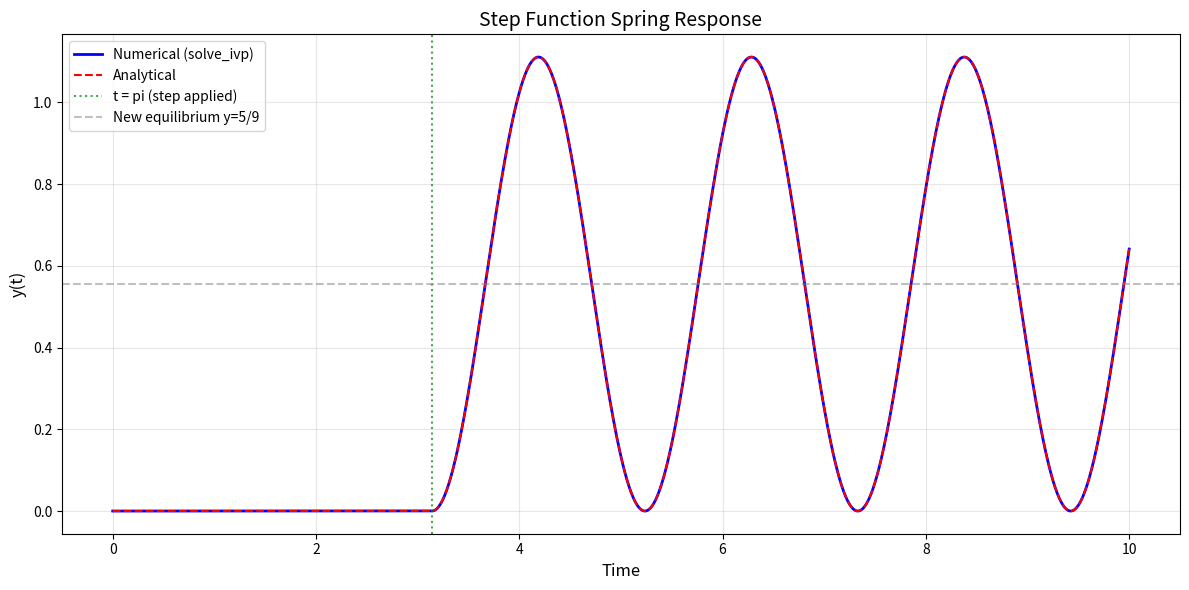
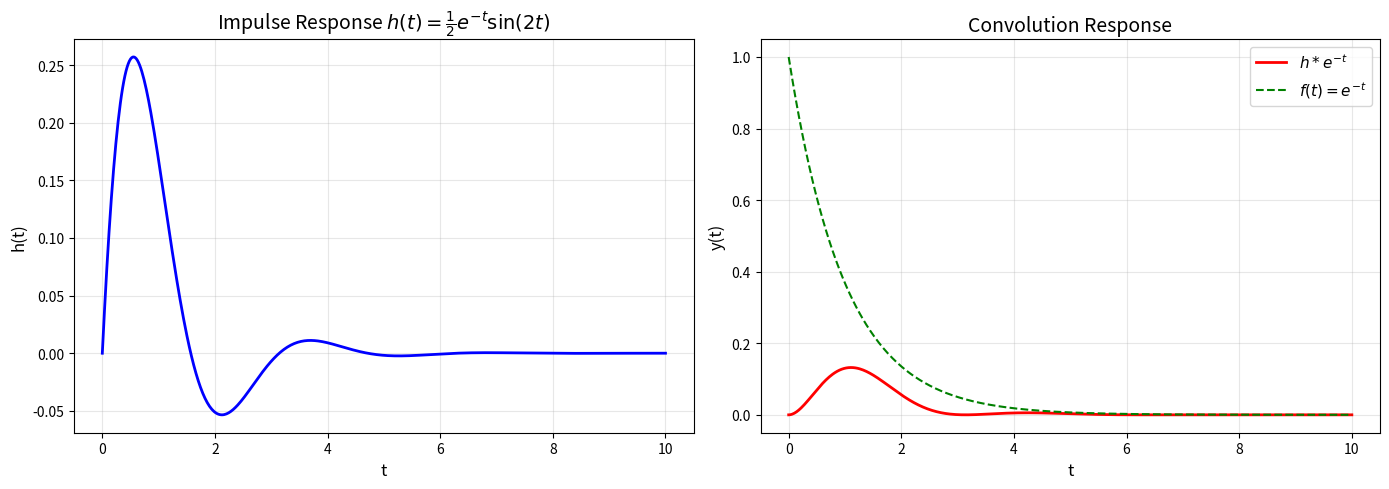

These figures' Python source, in order:
"""
Exercise Solutions: Lesson 15 - Laplace Transform for ODE
Calculus and Differential Equations

Topics covered:
- Basic Laplace transforms using properties
- Inverse transform via partial fractions
- IVP solving with repeated roots
- Step function spring response
- Impulse response and convolution
"""

import numpy as np
import sympy as sp
from scipy.integrate import solve_ivp
import matplotlib
matplotlib.use('Agg')
import matplotlib.pyplot as plt


# ============================================================
# Problem 1: Basic Transforms
# ============================================================
def exercise_1():
    """
    Compute L{t^3 * e^(-2t)} and L{e^(3t) * cos(4t)} using properties.
    """
    print("=" * 60)
    print("Problem 1: Basic Laplace Transforms")
    print("=" * 60)

    t, s = sp.symbols('t s', positive=True)

    # (a) L{t^3 * e^(-2t)}
    # Use first shifting: L{e^{at}f(t)} = F(s-a)
    # L{t^3} = 3!/s^4 = 6/s^4
    # L{t^3 * e^{-2t}} = 6/(s+2)^4
    expr_a = t**3 * sp.exp(-2*t)
    result_a = sp.laplace_transform(expr_a, t, s, noconds=True)

    print(f"\n(a) L{{t^3 * e^(-2t)}}")
    print(f"    L{{t^n}} = n!/s^(n+1), so L{{t^3}} = 6/s^4")
    print(f"    First shifting theorem: L{{e^(at)*f(t)}} = F(s-a)")
    print(f"    L{{t^3 * e^(-2t)}} = 6/(s+2)^4")
    print(f"    SymPy: {result_a}")

    # (b) L{e^(3t) * cos(4t)}
    # L{cos(4t)} = s/(s^2 + 16)
    # L{e^(3t) * cos(4t)} = (s-3)/((s-3)^2 + 16)
    expr_b = sp.exp(3*t) * sp.cos(4*t)
    result_b = sp.laplace_transform(expr_b, t, s, noconds=True)

    print(f"\n(b) L{{e^(3t) * cos(4t)}}")
    print(f"    L{{cos(bt)}} = s/(s^2 + b^2), so L{{cos(4t)}} = s/(s^2 + 16)")
    print(f"    First shifting: L{{e^(3t)*cos(4t)}} = (s-3)/((s-3)^2 + 16)")
    print(f"    SymPy: {result_b}")


# ============================================================
# Problem 2: Inverse Transform
# ============================================================
def exercise_2():
    """
    L^{-1}{(3s + 7) / ((s+1)(s^2 + 4))}.
    Partial fractions, identify transient and oscillatory parts.
    """
    print("\n" + "=" * 60)
    print("Problem 2: Inverse Laplace Transform")
    print("=" * 60)

    s, t = sp.symbols('s t')

    F = (3*s + 7) / ((s + 1) * (s**2 + 4))

    # Partial fractions: A/(s+1) + (Bs + C)/(s^2 + 4)
    pf = sp.apart(F, s)
    print(f"\n  F(s) = (3s + 7) / ((s+1)(s^2 + 4))")
    print(f"  Partial fractions: {pf}")

    # Inverse transform
    f_t = sp.inverse_laplace_transform(F, s, t)
    f_t_simplified = sp.simplify(f_t)
    print(f"\n  f(t) = L^-1{{F(s)}} = {f_t_simplified}")

    # Manual decomposition:
    # (3s+7) = A(s^2+4) + (Bs+C)(s+1)
    # s=-1: 4 = 5A => A = 4/5
    # s=0: 7 = 4A + C => C = 7 - 16/5 = 19/5
    # s=1: 10 = 5A + 2(B+C) => 10 = 4 + 2B + 38/5 => 2B = 10 - 4 - 38/5 = -8/5 => B = -4/5 ... wait
    # Let me let SymPy do it right
    A, B, C_coeff = sp.symbols('A B C')
    eq = sp.Eq(3*s + 7, A*(s**2 + 4) + (B*s + C_coeff)*(s + 1))
    coeffs = sp.solve(eq.subs(s, -1), A)
    print(f"\n  Manual partial fractions:")
    print(f"  Decomposition: {pf}")

    # Identify parts
    print(f"\n  Transient part: terms with e^(-t) (decay to 0)")
    print(f"  Oscillatory part: terms with sin(2t), cos(2t) (persist forever)")


# ============================================================
# Problem 3: IVP with Repeated Root
# ============================================================
def exercise_3():
    """
    y'' + 4y' + 4y = e^(-2t), y(0) = 0, y'(0) = 1.
    """
    print("\n" + "=" * 60)
    print("Problem 3: IVP Solving with Laplace Transform")
    print("=" * 60)

    s, t = sp.symbols('s t')

    print(f"\n  y'' + 4y' + 4y = e^(-2t), y(0) = 0, y'(0) = 1")

    # L{y''} = s^2*Y - s*y(0) - y'(0) = s^2*Y - 1
    # L{y'} = s*Y - y(0) = s*Y
    # L{e^{-2t}} = 1/(s+2)
    # (s^2*Y - 1) + 4*(s*Y) + 4*Y = 1/(s+2)
    # Y*(s^2 + 4s + 4) = 1 + 1/(s+2)
    # Y*(s+2)^2 = 1 + 1/(s+2) = (s+3)/(s+2)
    # Y = (s+3)/((s+2)^3)

    print(f"\n  Taking Laplace transform:")
    print(f"  (s^2*Y - 1) + 4*(s*Y) + 4*Y = 1/(s+2)")
    print(f"  Y*(s+2)^2 = 1 + 1/(s+2) = (s+3)/(s+2)")
    print(f"  Y(s) = (s+3)/(s+2)^3")

    # Partial fractions
    Y = (s + 3) / (s + 2)**3
    pf = sp.apart(Y, s)
    print(f"\n  Y(s) = {Y}")
    print(f"  Partial fractions: {pf}")

    # Inverse transform
    y_t = sp.inverse_laplace_transform(Y, s, t)
    print(f"\n  y(t) = L^-1{{Y(s)}} = {sp.simplify(y_t)}")

    # SymPy full solution for verification
    y_func = sp.Function('y')
    ode = sp.Eq(y_func(t).diff(t, 2) + 4*y_func(t).diff(t) + 4*y_func(t), sp.exp(-2*t))
    sol = sp.dsolve(ode, y_func(t), ics={y_func(0): 0, y_func(t).diff(t).subs(t, 0): 1})
    print(f"\n  SymPy dsolve verification: {sol}")

    # Note about repeated root
    print(f"\n  Note: (s+2)^3 in the denominator means the partial fractions")
    print(f"  include terms A/(s+2), B/(s+2)^2, C/(s+2)^3, which correspond")
    print(f"  to e^(-2t), t*e^(-2t), t^2*e^(-2t)/2 in the time domain.")


# ============================================================
# Problem 4: Step Function Spring
# ============================================================
def exercise_4():
    """
    y'' + 9y = 5*u(t - pi), y(0) = 0, y'(0) = 0.
    """
    print("\n" + "=" * 60)
    print("Problem 4: Step Function Spring Response")
    print("=" * 60)

    s, t = sp.symbols('s t')

    print(f"\n  y'' + 9y = 5*u(t - pi), y(0) = 0, y'(0) = 0")
    print(f"\n  L{{u(t-pi)}} = e^(-pi*s)/s")
    print(f"  L{{y''}} + 9*L{{y}} = 5*e^(-pi*s)/s")
    print(f"  s^2*Y + 9*Y = 5*e^(-pi*s)/s")
    print(f"  Y(s) = 5*e^(-pi*s) / (s*(s^2+9))")

    # Partial fractions of 5/(s*(s^2+9)):
    F = 5 / (s * (s**2 + 9))
    pf = sp.apart(F, s)
    print(f"\n  5/(s*(s^2+9)) = {pf}")
    print(f"  = 5/9 * (1/s - s/(s^2+9))")

    # Inverse of 5/(s*(s^2+9)):
    f_t = sp.inverse_laplace_transform(F, s, t)
    print(f"\n  L^-1{{5/(s(s^2+9))}} = {sp.simplify(f_t)}")
    print(f"  = (5/9)*(1 - cos(3t))")

    # With the time shift:
    # y(t) = (5/9)*(1 - cos(3(t-pi)))*u(t-pi)
    print(f"\n  Final solution:")
    print(f"  y(t) = (5/9)*(1 - cos(3(t-pi)))*u(t-pi)")
    print(f"       = 0                            for t < pi")
    print(f"       = (5/9)*(1 - cos(3(t-pi)))     for t >= pi")
    print(f"\n  Physical interpretation:")
    print(f"  No motion until t=pi, then the constant force 5 is applied,")
    print(f"  causing oscillation about the new equilibrium y = 5/9.")

    # Numerical verification and plot
    def spring_ode(t_val, state):
        y_v, v = state
        force = 5.0 if t_val >= np.pi else 0.0
        return [v, force - 9*y_v]

    t_eval = np.linspace(0, 10, 2000)
    sol = solve_ivp(spring_ode, [0, 10], [0, 0], t_eval=t_eval, method='RK45',
                    max_step=0.01)

    # Analytical
    y_analytical = np.where(sol.t >= np.pi,
                            (5.0/9)*(1 - np.cos(3*(sol.t - np.pi))),
                            0.0)

    fig, ax = plt.subplots(figsize=(12, 6))
    ax.plot(sol.t, sol.y[0], 'b-', linewidth=2, label='Numerical (solve_ivp)')
    ax.plot(sol.t, y_analytical, 'r--', linewidth=1.5, label='Analytical')
    ax.axvline(x=np.pi, color='g', linestyle=':', alpha=0.7, label=f't = pi (step applied)')
    ax.axhline(y=5/9, color='gray', linestyle='--', alpha=0.5, label='New equilibrium y=5/9')
    ax.set_xlabel('Time', fontsize=12)
    ax.set_ylabel('y(t)', fontsize=12)
    ax.set_title('Step Function Spring Response', fontsize=14)
    ax.legend(fontsize=10)
    ax.grid(True, alpha=0.3)
    plt.tight_layout()
    plt.savefig('ex15_step_spring.png', dpi=150, bbox_inches='tight')
    plt.close()
    print("\n  [Plot saved: ex15_step_spring.png]")


# ============================================================
# Problem 5: Impulse Response and Convolution
# ============================================================
def exercise_5():
    """
    y'' + 2y' + 5y = delta(t), y(0^-) = 0, y'(0^-) = 0.
    Find h(t), then convolve with f(t) = e^{-t}.
    """
    print("\n" + "=" * 60)
    print("Problem 5: Impulse Response and Convolution")
    print("=" * 60)

    s, t, tau = sp.symbols('s t tau', positive=True)

    # Impulse response: L{delta(t)} = 1
    # s^2*H + 2s*H + 5*H = 1
    # H(s) = 1/(s^2 + 2s + 5) = 1/((s+1)^2 + 4)
    print(f"\n  y'' + 2y' + 5y = delta(t)")
    print(f"  L{{delta(t)}} = 1")
    print(f"  H(s) = 1/(s^2 + 2s + 5) = 1/((s+1)^2 + 4)")

    H = 1 / (s**2 + 2*s + 5)
    h_t = sp.inverse_laplace_transform(H, s, t)
    print(f"\n  h(t) = L^-1{{H(s)}} = {h_t}")
    print(f"       = (1/2)*e^(-t)*sin(2t)  [damped sinusoid]")

    # Response to f(t) = e^(-t) via convolution:
    # y(t) = h * f = integral_0^t h(tau)*f(t-tau) d(tau)
    # = integral_0^t (1/2)*e^(-tau)*sin(2*tau) * e^(-(t-tau)) d(tau)
    # = (1/2)*e^(-t) * integral_0^t sin(2*tau) d(tau)
    # = (1/2)*e^(-t) * [-cos(2*tau)/2]_0^t
    # = (1/4)*e^(-t)*(1 - cos(2t))

    print(f"\n  Response to f(t) = e^(-t) via convolution:")
    print(f"  y(t) = integral_0^t h(tau)*f(t-tau) d(tau)")
    print(f"       = integral_0^t (1/2)*e^(-tau)*sin(2tau)*e^(-(t-tau)) d(tau)")
    print(f"       = (1/2)*e^(-t) * integral_0^t sin(2tau) d(tau)")
    print(f"       = (1/2)*e^(-t) * [-cos(2tau)/2]_0^t")
    print(f"       = (1/4)*e^(-t)*(1 - cos(2t))")

    # SymPy convolution
    h_expr = sp.Rational(1, 2) * sp.exp(-tau) * sp.sin(2*tau)
    f_expr = sp.exp(-(t - tau))
    conv = sp.integrate(h_expr * f_expr, (tau, 0, t))
    conv_simplified = sp.simplify(conv)
    print(f"\n  SymPy convolution: {conv_simplified}")

    # Verify by solving the ODE directly with f(t) = e^(-t)
    print(f"\n  Verification via direct Laplace transform:")
    print(f"  L{{e^(-t)}} = 1/(s+1)")
    print(f"  Y(s) = H(s)*F(s) = 1/((s+1)^2+4) * 1/(s+1) = 1/((s+1)^3+4(s+1))")
    Y_direct = H * 1/(s+1)
    y_direct = sp.inverse_laplace_transform(Y_direct, s, t)
    y_direct_simplified = sp.simplify(y_direct)
    print(f"  y(t) = {y_direct_simplified}")

    # Plot
    t_vals = np.linspace(0, 10, 500)
    h_vals = 0.5 * np.exp(-t_vals) * np.sin(2*t_vals)
    y_conv = 0.25 * np.exp(-t_vals) * (1 - np.cos(2*t_vals))

    fig, (ax1, ax2) = plt.subplots(1, 2, figsize=(14, 5))

    ax1.plot(t_vals, h_vals, 'b-', linewidth=2)
    ax1.set_xlabel('t', fontsize=12)
    ax1.set_ylabel('h(t)', fontsize=12)
    ax1.set_title('Impulse Response $h(t) = \\frac{1}{2}e^{-t}\\sin(2t)$', fontsize=14)
    ax1.grid(True, alpha=0.3)

    ax2.plot(t_vals, y_conv, 'r-', linewidth=2, label='$h * e^{-t}$')
    ax2.plot(t_vals, np.exp(-t_vals), 'g--', linewidth=1.5, label='$f(t) = e^{-t}$')
    ax2.set_xlabel('t', fontsize=12)
    ax2.set_ylabel('y(t)', fontsize=12)
    ax2.set_title('Convolution Response', fontsize=14)
    ax2.legend(fontsize=11)
    ax2.grid(True, alpha=0.3)

    plt.tight_layout()
    plt.savefig('ex15_impulse_convolution.png', dpi=150, bbox_inches='tight')
    plt.close()
    print("\n  [Plot saved: ex15_impulse_convolution.png]")


# ============================================================
# Main
# ============================================================
if __name__ == "__main__":
    exercise_1()
    exercise_2()
    exercise_3()
    exercise_4()
    exercise_5()
    print("\n" + "=" * 60)
    print("All exercises for Lesson 15 completed.")
    print("=" * 60)
